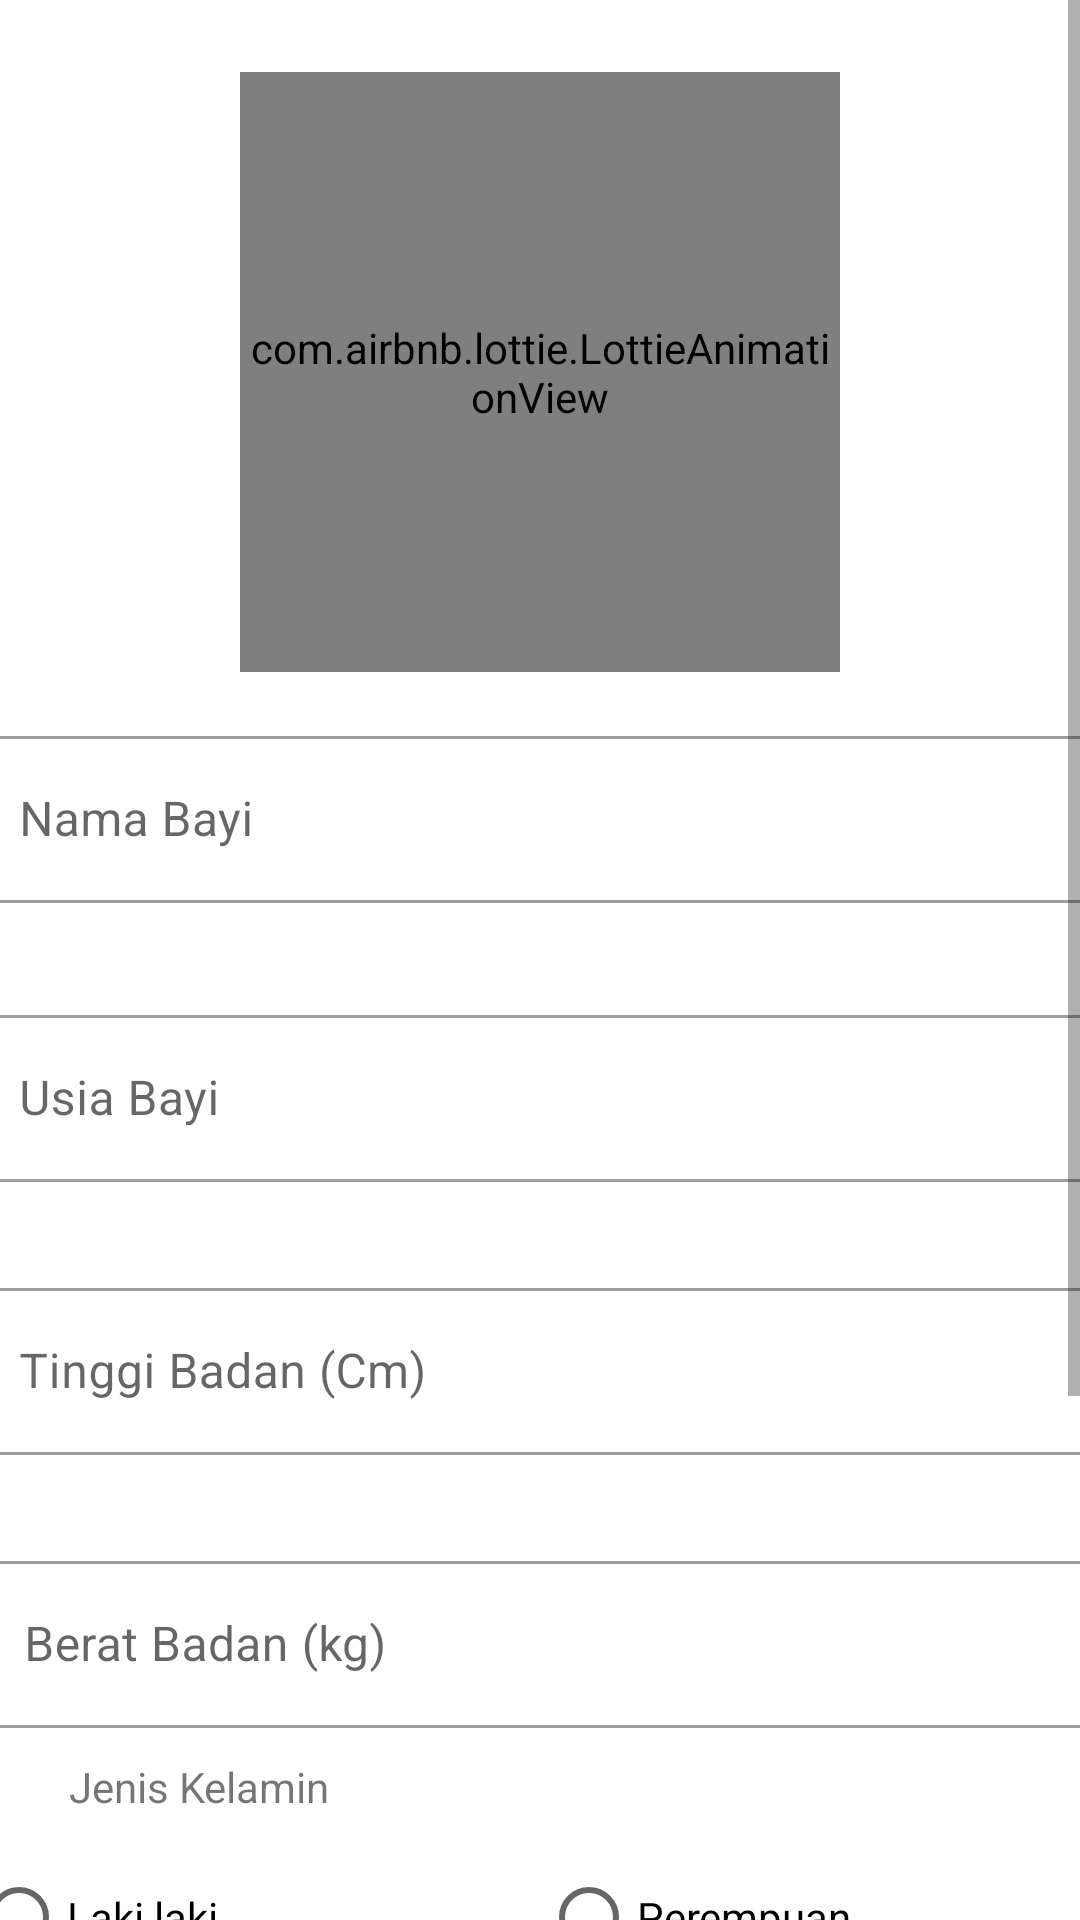

Reconstruct the res/layout file that produces this screen, plus the resources it refers to.
<!-- AndroidManifest.xml: application theme Theme.GrowthTrack -->
<!-- res/layout/fragment_diagnose.xml -->
<?xml version="1.0" encoding="utf-8"?>
<androidx.constraintlayout.widget.ConstraintLayout xmlns:android="http://schemas.android.com/apk/res/android"
    xmlns:app="http://schemas.android.com/apk/res-auto"
    xmlns:tools="http://schemas.android.com/tools"
    android:layout_width="match_parent"
    android:layout_height="match_parent"
    tools:context=".ui.diagnose.Diagnose">

    <ScrollView
        android:layout_width="match_parent"
        android:layout_height="match_parent"
        app:layout_constraintBottom_toBottomOf="parent"
        app:layout_constraintEnd_toEndOf="parent"
        app:layout_constraintStart_toStartOf="parent"
        app:layout_constraintTop_toTopOf="parent">

        <androidx.constraintlayout.widget.ConstraintLayout
            android:layout_width="match_parent"
            android:layout_height="wrap_content"
            android:paddingBottom="50dp">

            <com.airbnb.lottie.LottieAnimationView
                android:id="@+id/gambar"
                android:layout_width="200dp"
                android:layout_height="200dp"
                android:layout_marginTop="24dp"
                app:lottie_rawRes="@raw/search2"
                app:lottie_autoPlay="true"
                app:lottie_loop="true"
                app:layout_constraintEnd_toEndOf="parent"
                app:layout_constraintStart_toStartOf="parent"
                app:layout_constraintTop_toTopOf="parent" />

            <com.google.android.material.textfield.TextInputLayout
                android:id="@+id/textInputLayout"
                style="@style/Widget.MaterialComponents.TextInputLayout.OutlinedBox"
                android:layout_width="380dp"
                android:layout_height="wrap_content"
                android:layout_marginTop="16dp"
                app:layout_constraintEnd_toEndOf="parent"
                app:layout_constraintStart_toStartOf="parent"
                app:layout_constraintTop_toBottomOf="@+id/gambar">

                <com.google.android.material.textfield.TextInputEditText
                    android:id="@+id/namabayi"
                    android:layout_width="match_parent"
                    android:layout_height="wrap_content"
                    android:hint="@string/nama_bayi" />
            </com.google.android.material.textfield.TextInputLayout>

            <com.google.android.material.textfield.TextInputLayout
                android:id="@+id/textinputlayoutUsia"
                style="@style/Widget.MaterialComponents.TextInputLayout.OutlinedBox"
                android:layout_width="380dp"
                android:layout_height="wrap_content"
                android:layout_marginStart="32dp"
                android:layout_marginTop="32dp"
                android:layout_marginEnd="32dp"
                app:layout_constraintEnd_toEndOf="parent"
                app:layout_constraintStart_toStartOf="parent"
                app:layout_constraintTop_toBottomOf="@+id/textInputLayout">

                <com.google.android.material.textfield.TextInputEditText
                    android:id="@+id/textinputeditUsia"
                    android:layout_width="match_parent"
                    android:layout_height="wrap_content"
                    android:inputType="numberDecimal"
                    android:hint="@string/usia_bayi" />
            </com.google.android.material.textfield.TextInputLayout>

            <com.google.android.material.textfield.TextInputLayout
                android:id="@+id/textinputlayoutTinggi"
                style="@style/Widget.MaterialComponents.TextInputLayout.OutlinedBox"
                android:layout_width="380dp"
                android:layout_height="wrap_content"
                android:layout_marginStart="32dp"
                android:layout_marginTop="30dp"
                android:layout_marginEnd="32dp"
                app:layout_constraintEnd_toEndOf="parent"
                app:layout_constraintStart_toStartOf="parent"
                app:layout_constraintTop_toBottomOf="@+id/textinputlayoutUsia">

                <com.google.android.material.textfield.TextInputEditText
                    android:id="@+id/textinputeditTinggi"
                    android:layout_width="match_parent"
                    android:layout_height="wrap_content"
                    android:inputType="numberDecimal"
                    android:hint="@string/tinggi_badan_cm" />
            </com.google.android.material.textfield.TextInputLayout>



            <com.google.android.material.textfield.TextInputLayout
                android:id="@+id/textinputlayoutBerat"
                style="@style/Widget.MaterialComponents.TextInputLayout.OutlinedBox"
                android:layout_width="380dp"
                android:layout_height="wrap_content"
                android:layout_marginStart="32dp"
                android:layout_marginTop="30dp"
                android:layout_marginEnd="32dp"
                app:layout_constraintEnd_toEndOf="parent"
                app:layout_constraintHorizontal_bias="0.484"
                app:layout_constraintStart_toStartOf="parent"
                app:layout_constraintTop_toBottomOf="@+id/textinputlayoutTinggi">

                <com.google.android.material.textfield.TextInputEditText
                    android:id="@+id/textinputeditBerat"
                    android:layout_width="match_parent"
                    android:layout_height="wrap_content"
                    android:inputType="numberDecimal"
                    android:hint="@string/berat_badan_kg" />
            </com.google.android.material.textfield.TextInputLayout>

            <RadioGroup
                android:id="@+id/radioGroup"
                android:layout_width="380dp"
                android:layout_height="wrap_content"
                android:layout_marginTop="10dp"
                android:orientation="horizontal"
                app:layout_constraintEnd_toEndOf="parent"
                app:layout_constraintStart_toStartOf="parent"
                app:layout_constraintTop_toBottomOf="@+id/textView">

                <RadioButton
                    android:id="@+id/radioButton"
                    android:layout_width="0dp"
                    android:layout_height="wrap_content"
                    android:layout_weight="1"
                    android:text="Laki laki" />

                <RadioButton
                    android:id="@+id/radioButton2"
                    android:layout_width="0dp"
                    android:layout_height="wrap_content"
                    android:layout_weight="1"
                    android:text="Perempuan" />
            </RadioGroup>

            <TextView
                android:id="@+id/textView"
                android:layout_width="match_parent"
                android:layout_height="wrap_content"
                android:layout_marginStart="23dp"
                android:layout_marginTop="10dp"
                android:layout_marginEnd="10dp"
                android:gravity="start"
                android:text="@string/jenis_kelamin"
                app:layout_constraintEnd_toEndOf="parent"
                app:layout_constraintHorizontal_bias="0.096"
                app:layout_constraintStart_toStartOf="parent"
                app:layout_constraintTop_toBottomOf="@+id/textinputlayoutBerat" />

            <TextView
                android:id="@+id/textView3"
                android:layout_width="match_parent"
                android:layout_height="wrap_content"
                android:layout_marginStart="23dp"
                android:layout_marginTop="10dp"
                android:layout_marginEnd="10dp"
                android:gravity="start"
                android:text="@string/menyusui"
                app:layout_constraintEnd_toEndOf="parent"
                app:layout_constraintHorizontal_bias="1.0"
                app:layout_constraintStart_toStartOf="parent"
                app:layout_constraintTop_toBottomOf="@+id/radioGroup" />

            <RadioGroup
                android:id="@+id/radioGroup2"
                android:layout_width="380dp"
                android:layout_height="wrap_content"
                android:layout_marginTop="10dp"
                android:orientation="horizontal"
                app:layout_constraintEnd_toEndOf="parent"
                app:layout_constraintStart_toStartOf="parent"
                app:layout_constraintTop_toBottomOf="@+id/textView3">

                <RadioButton
                    android:id="@+id/MenyusuiIya"
                    android:layout_width="0dp"
                    android:layout_height="wrap_content"
                    android:layout_weight="1"
                    android:text="@string/iya" />

                <RadioButton
                    android:id="@+id/MenyusuiTidak"
                    android:layout_width="0dp"
                    android:layout_height="wrap_content"
                    android:layout_weight="1"
                    android:text="@string/tidak" />
            </RadioGroup>

            <Button
                android:id="@+id/button"
                android:layout_width="wrap_content"
                android:layout_height="wrap_content"
                android:layout_marginStart="159dp"
                android:layout_marginTop="32dp"
                android:layout_marginEnd="159dp"
                android:text="@string/diagnose"
                app:layout_constraintBottom_toBottomOf="parent"
                app:layout_constraintEnd_toEndOf="parent"
                app:layout_constraintStart_toStartOf="parent"
                app:layout_constraintTop_toBottomOf="@+id/radioGroup2" />

        </androidx.constraintlayout.widget.ConstraintLayout>

    </ScrollView>




</androidx.constraintlayout.widget.ConstraintLayout>
<!-- resources referenced by this layout -->
<resources>
  <string name="berat_badan_kg">Berat Badan (kg)</string>
  <string name="diagnose">Diagnose</string>
  <string name="iya">Iya</string>
  <string name="jenis_kelamin">Jenis Kelamin</string>
  <string name="menyusui">Menyusui</string>
  <string name="nama_bayi">Nama Bayi</string>
  <string name="tidak">Tidak</string>
  <string name="tinggi_badan_cm">Tinggi Badan (Cm)</string>
  <string name="usia_bayi">Usia Bayi</string>
  <style name="Theme.GrowthTrack" parent="Theme.MaterialComponents.DayNight.DarkActionBar">
          
          <item name="colorPrimary">@color/ijomuda</item>
          <item name="colorAccent">@color/ijomuda</item>
          <item name="colorPrimaryVariant">@color/purple_700</item>
          <item name="colorOnPrimary">@color/white</item>
          
          <item name="colorSecondary">@color/teal_200</item>
          <item name="colorSecondaryVariant">@color/teal_700</item>
          <item name="colorOnSecondary">@color/black</item>
          
          <item name="android:statusBarColor">?attr/colorPrimaryVariant</item>
          
      </style>
  <color name="ijomuda">#36804F</color>
  <color name="purple_700">#FF3700B3</color>
  <color name="white">#FFFFFFFF</color>
  <color name="teal_200">#FF03DAC5</color>
  <color name="teal_700">#FF018786</color>
  <color name="black">#FF000000</color>
</resources>
